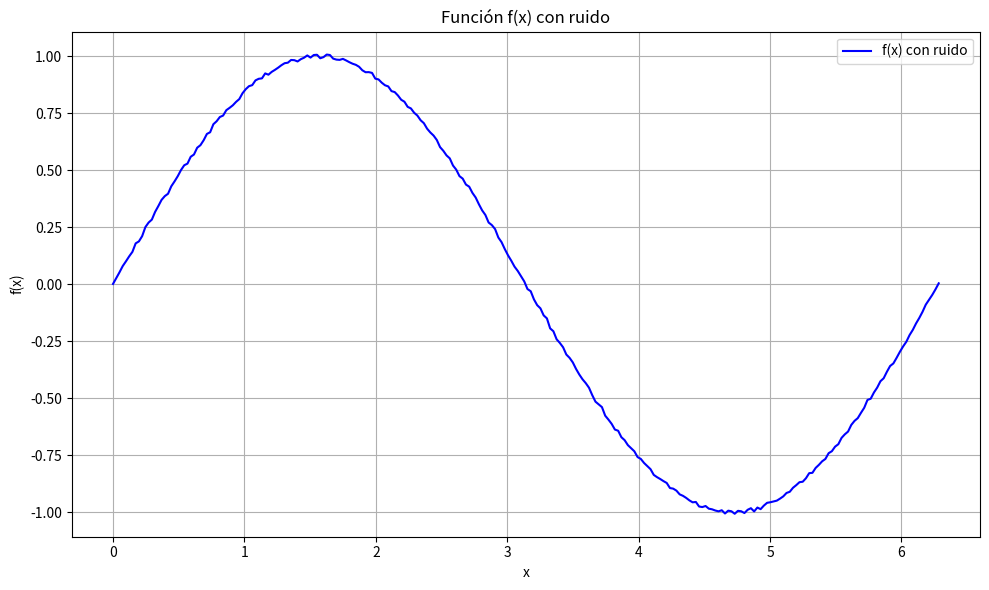
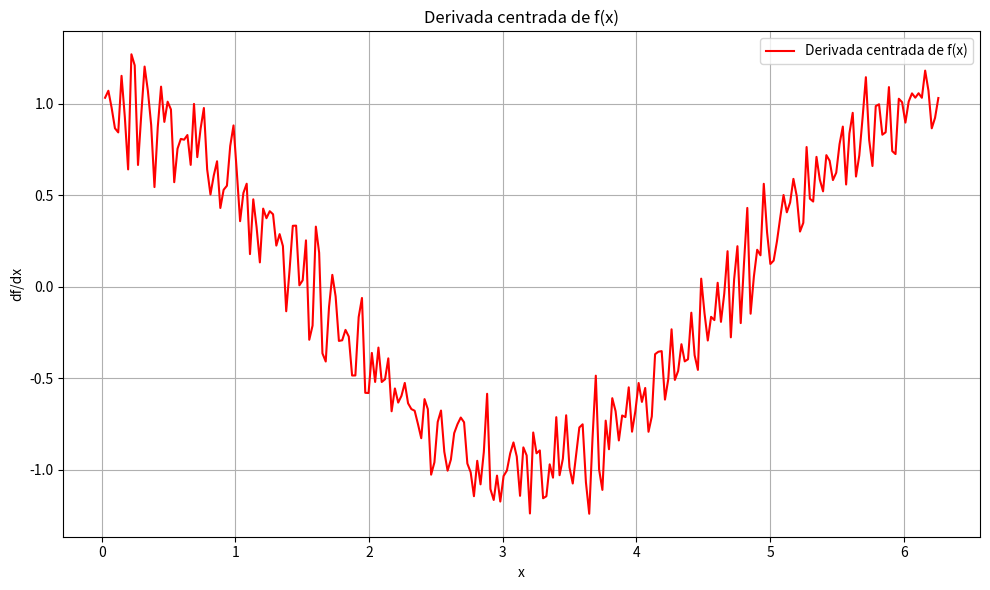

Reproduce these figures in Python, in order.
import numpy as np
import matplotlib.pyplot as plt

# Función para calcular la derivada centrada
def derivada_centrada(x, f):
    """
    Calcula la derivada centrada para una serie de datos (xi, fi).

    Parámetros:
    x (array): Valores de x (equispaciados).
    f (array): Valores de la función evaluados en los puntos x.

    Retorna:
    df_dx : array
        Derivada centrada estimada en los puntos interiores de x.
    """
    h = x[1] - x[0]  # Paso entre puntos (asume que x es equiespaciado)
    df_dx = (f[2:] - f[:-2]) / (2 * h)  # Derivada centrada para los puntos interiores

    return df_dx

# Generación de datos con ruido
from numpy import pi, linspace, sin, random

gen = random.default_rng()
x = linspace(0, 2 * pi, 256)
f = sin(x) + gen.uniform(low=-1e-2, high=1e-2, size=x.size)

# Derivada centrada
df_dx = derivada_centrada(x, f)

# Ajustar x para la derivada centrada (pierde los extremos)
x_df = x[1:-1]

# Graficar la función original con ruido
plt.figure(figsize=(10, 6))
plt.plot(x, f, label="f(x) con ruido", color="blue")
plt.title("Función f(x) con ruido")
plt.xlabel("x")
plt.ylabel("f(x)")
plt.grid()
plt.legend()
plt.tight_layout()
plt.show()

# Graficar la derivada centrada
plt.figure(figsize=(10, 6))
plt.plot(x_df, df_dx, label="Derivada centrada de f(x)", color="red")
plt.title("Derivada centrada de f(x)")
plt.xlabel("x")
plt.ylabel("df/dx")
plt.grid()
plt.legend()
plt.tight_layout()
plt.show()